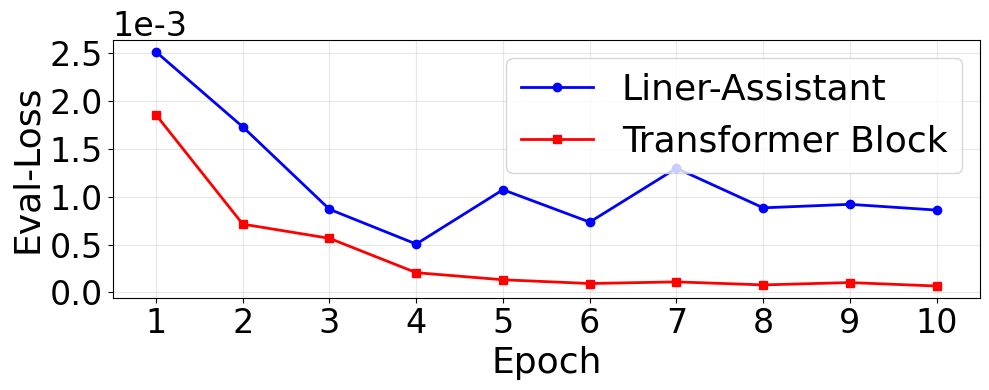

Reproduce this figure in Python. (Note: this script raises an exception after producing the figure.)
import matplotlib.pyplot as plt
import numpy as np
from matplotlib.font_manager import FontProperties
from matplotlib import font_manager
import matplotlib

matplotlib.rcParams["pdf.fonttype"] = 42
matplotlib.rcParams["ps.fonttype"] = 42
# download the font files and save in this fold
font_path = "../tsfont"

font_files = font_manager.findSystemFonts(fontpaths=font_path)

for file in font_files:
    font_manager.fontManager.addfont(file)
# 数据
epochs = list(range(1, 11))

# Liner-Assistant的loss数据
liner_assistant_loss = [
    0.002515746,
    0.001731327,
    0.000869192,
    0.00050563,
    0.001073996,
    0.000735236,
    0.001298478,
    0.000884472,
    0.000921036,
    0.000860909,
]

# Transformer Block的loss数据
transformer_block_loss = [
    0.001856923,
    0.000713944,
    0.000565388,
    0.000206103,
    0.000132024,
    9.27e-05,
    0.000109873,
    7.83e-05,
    0.00010265,
    6.66e-05,
]

# 设置中文字体
plt.rcParams["font.family"] = "Times New Roman"
plt.rcParams["axes.unicode_minus"] = False  # 用来正常显示负号

# 创建图形
plt.figure(figsize=(10, 4))

# 绘制折线图
plt.plot(
    epochs,
    liner_assistant_loss,
    marker="o",
    linewidth=2,
    label="Liner-Assistant",
    color="blue",
)
plt.plot(
    epochs,
    transformer_block_loss,
    marker="s",
    linewidth=2,
    label="Transformer Block",
    color="red",
)

# 设置图形属性
# plt.title(
#     "Comparison of Eval-Loss during model training", fontsize=26, fontweight="bold"
# )
plt.xlabel("Epoch", fontsize=26, fontfamily="Times New Roman")
plt.ylabel("Eval-Loss", fontsize=26, fontfamily="Times New Roman")
plt.grid(True, alpha=0.3)
plt.legend(fontsize=26, prop={"family": "Times New Roman", "size": 26})

# 设置坐标轴
plt.xlim(0.5, 10.5)
plt.xticks(epochs)
plt.xticks(fontsize=24, fontfamily="Times New Roman")
plt.yticks(fontsize=24, fontfamily="Times New Roman")
# 使用科学记数法显示y轴
plt.ticklabel_format(style="scientific", axis="y", scilimits=(0, 0))
ax = plt.gca()  # 获取当前坐标轴
ax.yaxis.offsetText.set_fontsize(24)
ax.yaxis.offsetText.set_fontfamily("Times New Roman")
# 调整布局
plt.tight_layout()

# 保存图片到当前目录
plt.savefig("./data_cover/eval_loss_comparison.png", dpi=300, bbox_inches="tight")
plt.savefig("./data_cover/eval_loss_comparison.pdf", bbox_inches="tight")

# 显示图形
plt.show()

print("折线图已保存到当前目录：")
print("- eval_loss_comparison.png")
print("- eval_loss_comparison.pdf")
